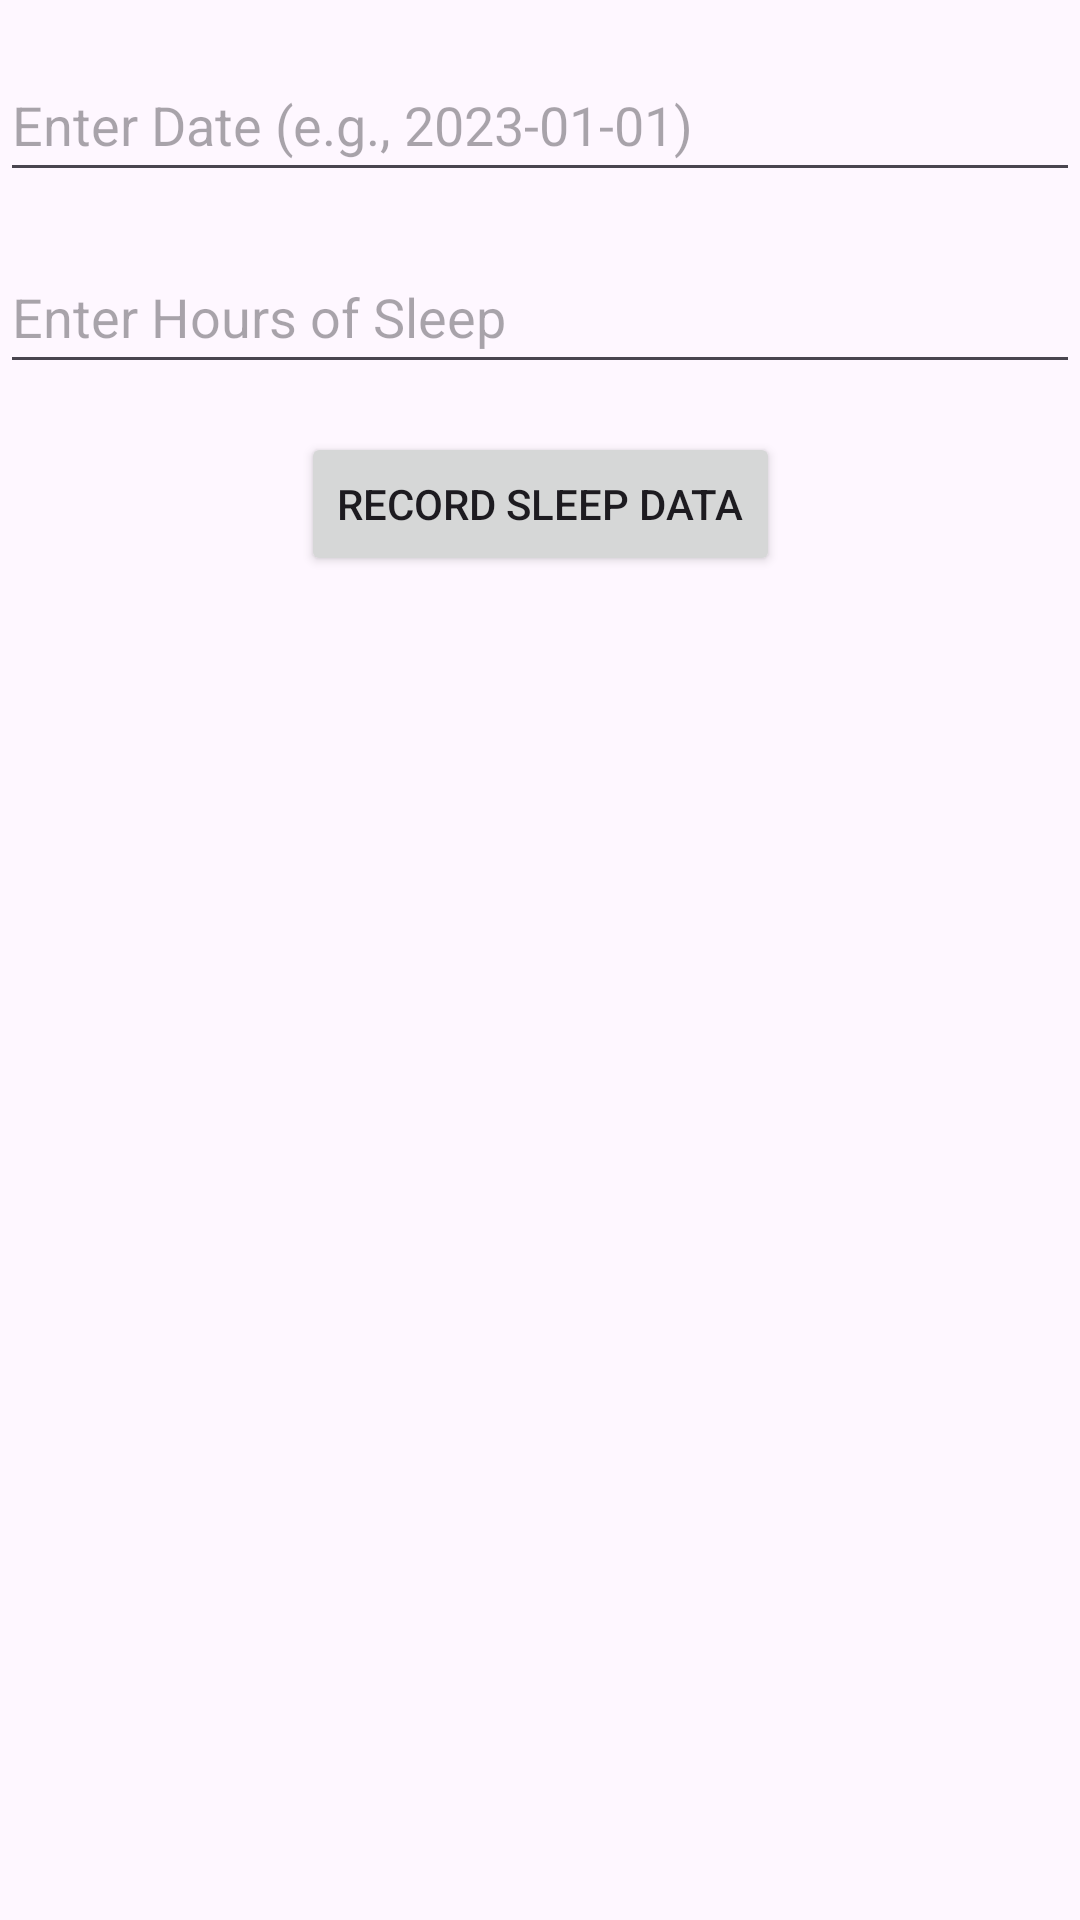

Produce the Android XML layout that renders to this screen, including the resource entries it uses.
<!-- AndroidManifest.xml: application theme Theme.BitFitPart2 -->
<!-- res/layout/activity_add_sleep.xml -->
<?xml version="1.0" encoding="utf-8"?>
<androidx.constraintlayout.widget.ConstraintLayout
    xmlns:android="http://schemas.android.com/apk/res/android"
    xmlns:app="http://schemas.android.com/apk/res-auto"
    android:layout_width="match_parent"
    android:layout_height="match_parent">

    <EditText
        android:id="@+id/dateEditText"
        android:layout_width="0dp"
        android:layout_height="48dp"
        android:hint="Enter Date (e.g., 2023-01-01)"
        app:layout_constraintTop_toTopOf="parent"
        app:layout_constraintStart_toStartOf="parent"
        app:layout_constraintEnd_toEndOf="parent"
        android:layout_marginTop="16dp"/>

    <EditText
        android:id="@+id/hoursEditText"
        android:layout_width="0dp"
        android:layout_height="48dp"
        android:hint="Enter Hours of Sleep"
        app:layout_constraintTop_toBottomOf="@id/dateEditText"
        app:layout_constraintStart_toStartOf="parent"
        app:layout_constraintEnd_toEndOf="parent"
        android:layout_marginTop="16dp"/>

    <Button
        android:id="@+id/recordSleepButton"
        android:layout_width="wrap_content"
        android:layout_height="wrap_content"
        android:text="Record Sleep Data"
        app:layout_constraintTop_toBottomOf="@id/hoursEditText"
        app:layout_constraintStart_toStartOf="parent"
        app:layout_constraintEnd_toEndOf="parent"
        android:layout_marginTop="16dp"/>
</androidx.constraintlayout.widget.ConstraintLayout>
<!-- resources referenced by this layout -->
<resources>
  <style name="Theme.BitFitPart2" parent="Base.Theme.BitFitPart2" />
  <style name="Base.Theme.BitFitPart2" parent="Theme.Material3.DayNight.NoActionBar">
          
          
          <item name="colorPrimary">@color/colorPrimary</item>
          <item name="colorPrimaryVariant">@color/colorPrimaryDark</item>
          <item name="colorOnPrimary">@color/toolbarText</item>
  
          
          <item name="colorSecondary">@color/colorAccent</item>
          
      </style>
  <color name="colorPrimary">#2E7D32</color>
  <color name="colorPrimaryDark">#1B5E20</color>
  <color name="toolbarText">#FFFFFF</color>
  <color name="colorAccent">#66BB6A</color>
</resources>
